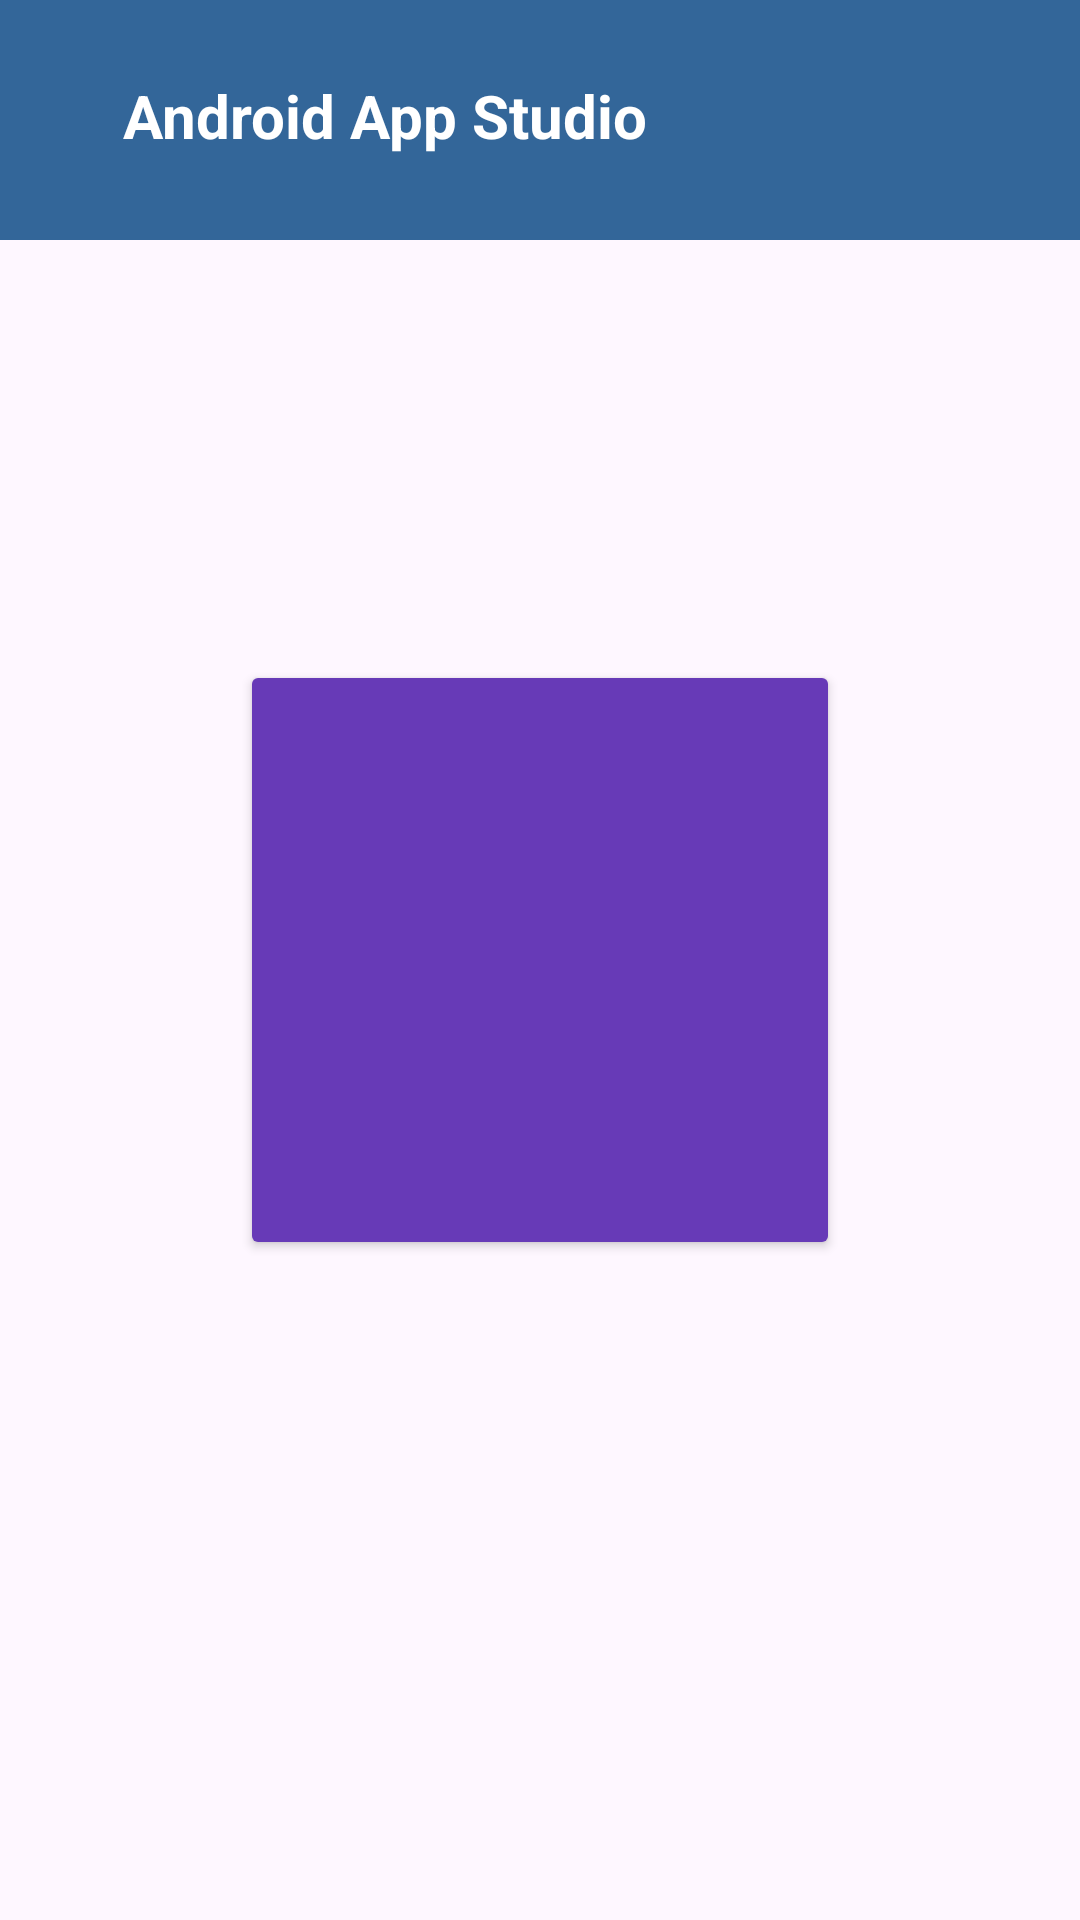

Android layout source for this screen:
<!-- AndroidManifest.xml: application theme Theme.App -->
<!-- res/layout/activity_menu_exercise.xml -->
<?xml version="1.0" encoding="utf-8"?>
<androidx.constraintlayout.widget.ConstraintLayout xmlns:android="http://schemas.android.com/apk/res/android"
    xmlns:app="http://schemas.android.com/apk/res-auto"
    xmlns:tools="http://schemas.android.com/tools"
    android:id="@+id/main"
    android:layout_width="match_parent"
    android:layout_height="match_parent"
    android:theme="?android:attr/windowTitleStyle"
    tools:context=".MenuExercise">

    <include layout="@layout/toolbar"/>

    <Button
        android:id="@+id/bttnTrans"
        android:layout_width="200dp"
        android:layout_height="200dp"
        android:allowUndo="true"
        android:backgroundTint="#673AB7"
        android:textAlignment="center"
        android:textSize="20dp"
        app:cornerRadius="100dp"
        app:layout_constraintBottom_toBottomOf="parent"
        app:layout_constraintEnd_toEndOf="parent"
        app:layout_constraintHorizontal_bias="0.5"
        app:layout_constraintStart_toStartOf="parent"
        app:layout_constraintTop_toTopOf="parent"
        app:layout_constraintVertical_bias="0.5" />

</androidx.constraintlayout.widget.ConstraintLayout>
<!-- res/layout/toolbar.xml (included above) -->
<?xml version="1.0" encoding="utf-8"?>
<RelativeLayout xmlns:android="http://schemas.android.com/apk/res/android"
    android:layout_width="match_parent"
    android:layout_height="wrap_content"
    android:background="@color/Dark_Blue">

    <RelativeLayout
        android:layout_width="match_parent"
        android:layout_height="wrap_content"
        android:background="#336699"
        android:gravity="center"
        android:padding="25dp">

        <TextView
            android:id="@+id/lblTitle"
            android:layout_width="wrap_content"
            android:layout_height="wrap_content"
            android:layout_marginLeft="16dp"
            android:text="Android App Studio"
            android:textColor="@color/white"
            android:textSize="20sp"
            android:textStyle="bold" />

        <ImageView
            android:id="@+id/menuIcon"
            android:layout_width="30dp"
            android:layout_height="30dp"
            android:layout_alignParentEnd="true"
            android:layout_marginRight="16dp"
            android:src="@drawable/menu" />

    </RelativeLayout>

</RelativeLayout>
<!-- resources referenced by this layout -->
<resources>
  <color name="Dark_Blue">#031256</color>
  <color name="white">#FFFFFFFF</color>
  <style name="Theme.App" parent="Base.Theme.App" />
  <style name="Base.Theme.App" parent="Theme.Material3.DayNight.NoActionBar">
          
          
  
      </style>
</resources>
